Image classification data set "data" (ugoh0908/poker on GitHub). Class labels (38): 10 clover, 10 diamond, 10 heart, 10 spade, 1 diamond, 1 heart, 2 clover, 2 diamond, 2 heart, 2 spade, 3 clover, 3 heart, 4 clover, 4 diamond, 4 heart, 4 spade, 5 heart, 5 spade, 6 clover, 6 heart, 7 clover, 7 diamond, 7 heart, 7 spade, 8 clover, 9 clover, 9 diamond, 9 heart, 9 spade, J clover, K clover, K diamond, K heart, K spade, Q clover, Q diamond, Q heart, Q spade.

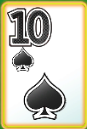
Label: 10 spade

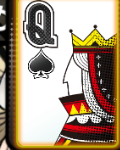
Label: Q spade

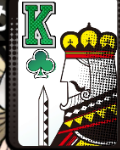
Label: K clover

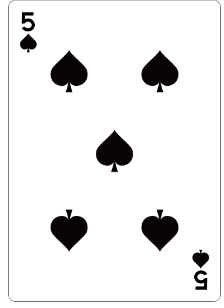
Label: 5 spade

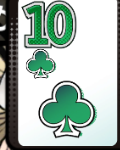
Label: 10 clover

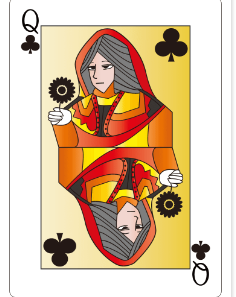
Label: Q clover
